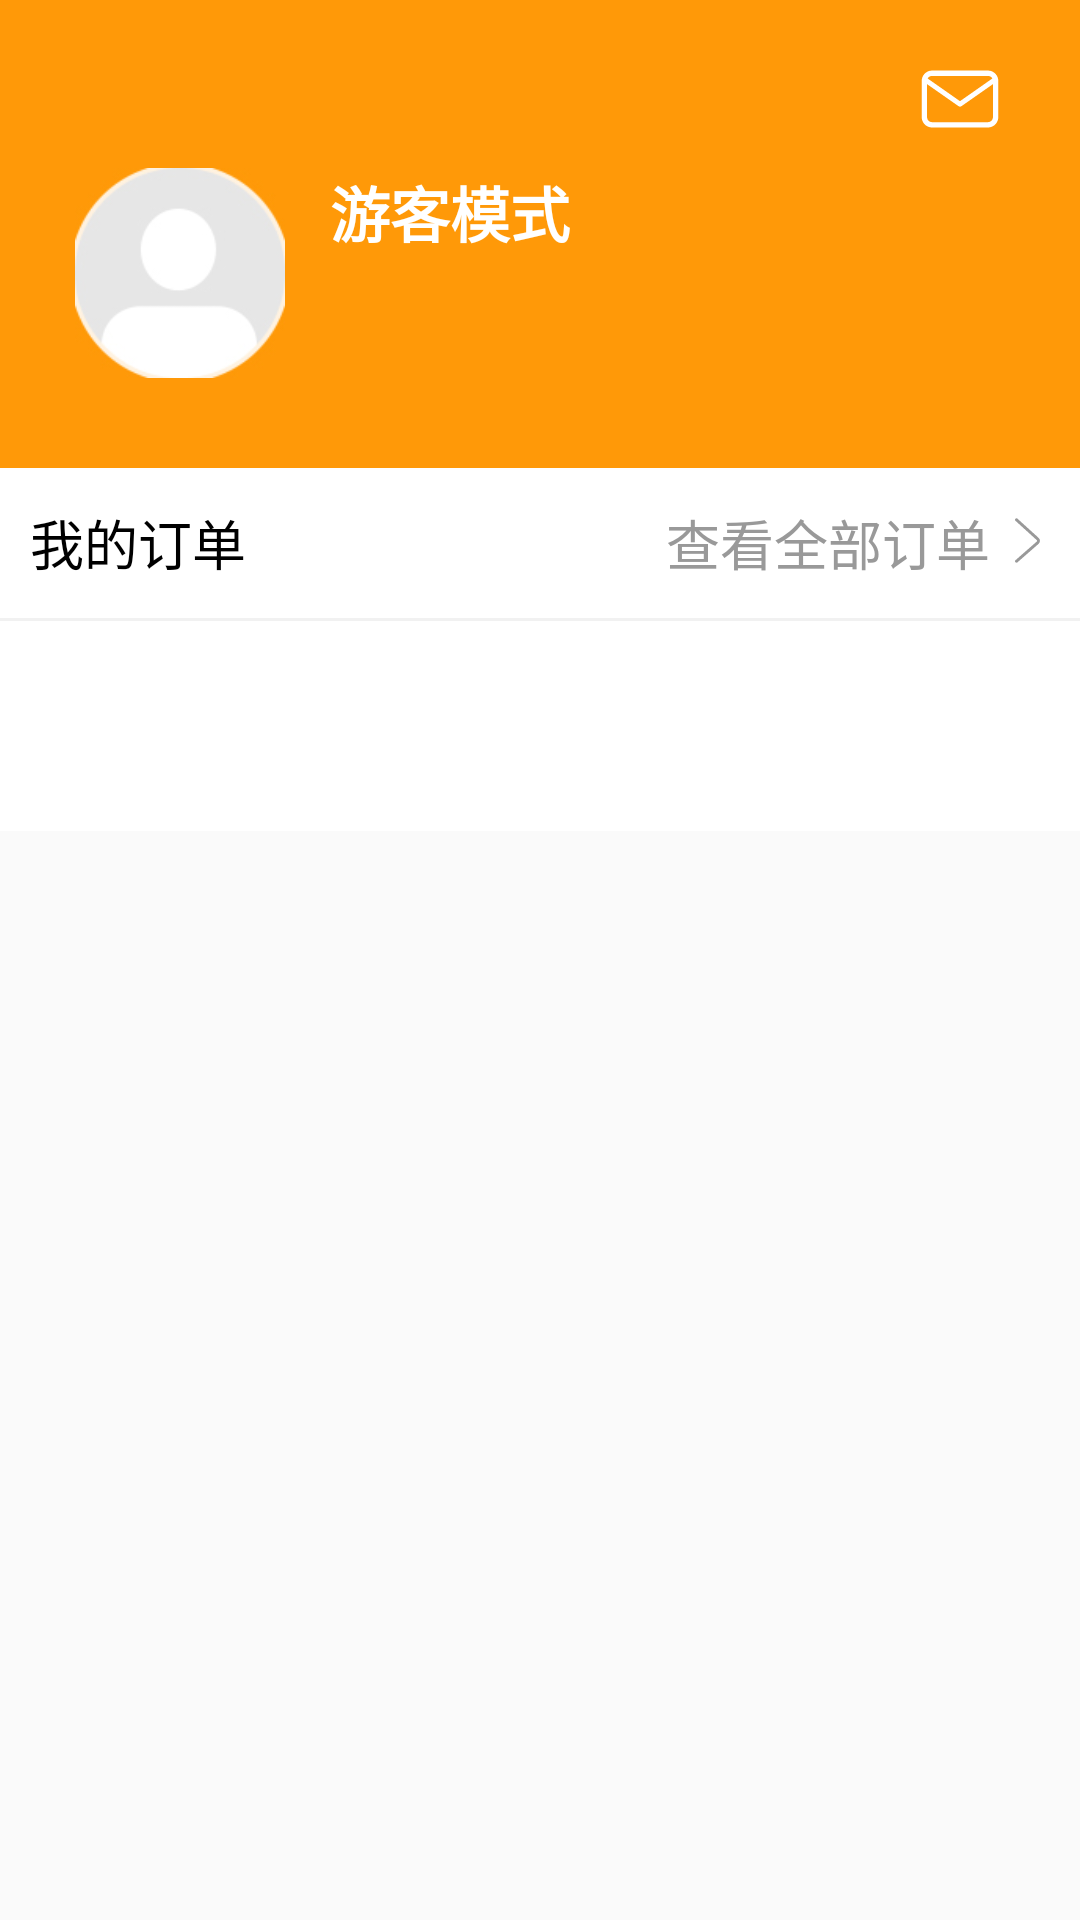

Write the Android layout XML for this screen, with the resource values it uses.
<!-- AndroidManifest.xml: application theme AppTheme -->
<!-- res/layout/mine_fargment_layout.xml -->
<?xml version="1.0" encoding="utf-8"?>
<LinearLayout xmlns:android="http://schemas.android.com/apk/res/android"
    android:orientation="vertical" android:layout_width="match_parent"
    android:layout_height="match_parent">
    <android.support.v7.widget.Toolbar
        android:layout_width="match_parent"
        android:layout_height="?attr/actionBarSize"
        android:background="@color/main_bottom_sel_color"
        android:id="@+id/mine_tool"
        android:paddingTop="10dp"
        android:paddingRight="10dp">
        <LinearLayout
            android:layout_width="wrap_content"
            android:layout_height="match_parent"
            android:orientation="horizontal"
            android:gravity="center"
            android:id="@+id/mine_message"
            android:layout_gravity="right">
            <ImageView
                android:layout_width="40dp"
                android:layout_height="30dp"
                android:layout_marginRight="10dp"
                android:id="@+id/mine_meaasge"
                android:src="@drawable/ic_mine_message_icon"/>

        </LinearLayout>
    </android.support.v7.widget.Toolbar>
    <android.support.v4.widget.NestedScrollView
        android:layout_width="match_parent"
        android:layout_height="match_parent"
        android:fadeScrollbars="false">
        <LinearLayout
            android:layout_width="match_parent"
            android:layout_height="match_parent"
            android:orientation="vertical">
            <RelativeLayout
                android:layout_width="match_parent"
                android:layout_height="100dp"
                android:id="@+id/my_info_layout"
                android:background="@color/main_bottom_sel_color">
                <ImageView
                    android:id="@+id/roundImageView"
                    android:layout_width="70dp"
                    android:layout_height="70dp"
                    android:layout_alignParentLeft="true"
                    android:layout_alignParentStart="true"
                    android:layout_alignParentTop="true"
                    android:layout_marginLeft="25dp"
                    android:layout_marginStart="25dp"
                    android:scaleType="fitXY"
                    android:src="@drawable/people_icon" />
                <LinearLayout
                    android:layout_width="wrap_content"
                    android:layout_height="wrap_content"
                    android:orientation="vertical"
                    android:layout_alignParentTop="true"
                    android:layout_toRightOf="@+id/roundImageView"
                    android:layout_toEndOf="@+id/roundImageView">
                    <TextView
                        android:id="@+id/nickname"
                        android:layout_width="wrap_content"
                        android:layout_height="wrap_content"
                        android:layout_marginLeft="15dp"
                        android:layout_marginStart="15dp"
                        android:layout_toEndOf="@+id/roundImageView"
                        android:layout_toRightOf="@+id/roundImageView"
                        android:text="游客模式"
                        android:textColor="@color/white"
                        android:textSize="20sp"
                        android:textStyle="bold" />

                    <TextView
                        android:id="@+id/phoneNum"
                        android:layout_width="wrap_content"
                        android:layout_height="wrap_content"
                        android:layout_alignLeft="@+id/nickname"
                        android:layout_alignStart="@+id/nickname"
                        android:layout_below="@+id/nickname"
                        android:layout_marginTop="3dp"
                        android:text=""
                        android:layout_marginLeft="15dp"
                        android:layout_marginStart="15dp"
                        android:textColor="@color/white"/>

                    <TextView
                        android:layout_width="wrap_content"
                        android:layout_height="wrap_content"
                        android:layout_alignBottom="@+id/roundImageView"
                        android:layout_alignLeft="@+id/phoneNum"
                        android:layout_alignStart="@+id/phoneNum"
                        android:background="@drawable/mine_member_shape"
                        android:paddingLeft="8dp"
                        android:paddingRight="8dp"
                        android:paddingTop="3dp"
                        android:visibility="invisible"
                        android:id="@+id/member_lv"
                        android:layout_marginLeft="15dp"
                        android:layout_marginStart="15dp"
                        android:paddingBottom="3dp"
                        android:textColor="@color/white"
                        android:layout_marginTop="10dp"/>
                </LinearLayout>

            </RelativeLayout>

            <LinearLayout
                android:layout_width="match_parent"
                android:layout_height="50dp"
                android:background="@color/white"
                android:orientation="horizontal">

                <TextView
                    android:layout_width="wrap_content"
                    android:layout_height="wrap_content"
                    android:layout_gravity="center"
                    android:paddingLeft="10dp"
                    android:text="我的订单"
                    android:textColor="@color/black"
                    android:textSize="18sp" />
                <LinearLayout
                    android:layout_width="match_parent"
                    android:layout_height="wrap_content"
                    android:gravity="right"
                    android:id="@+id/order_list"
                    android:layout_gravity="center|right"
                    android:orientation="horizontal">
                    <TextView
                        android:layout_width="wrap_content"
                        android:layout_height="wrap_content"
                        android:layout_gravity="center"
                        android:drawablePadding="5dp"
                        android:gravity="right"
                        android:layout_marginRight="5dp"
                        android:text="查看全部订单"
                        android:textColor="#999"
                        android:textSize="18sp" />

                    <ImageView
                        android:layout_width="25dp"
                        android:layout_height="25dp"
                        android:paddingRight="10dp"
                        android:src="@drawable/ic_order_right"/>
                </LinearLayout>


            </LinearLayout>
            <View
                android:layout_width="match_parent"
                android:layout_height="1dp"
                android:background="@color/boot_view" />

            <android.support.v7.widget.RecyclerView
                android:layout_width="match_parent"
                android:layout_height="70dp"
                android:background="@color/white"
                android:id="@+id/recycler_function_one"/>
            <android.support.v7.widget.RecyclerView
                android:layout_width="match_parent"
                android:layout_height="wrap_content"
                android:layout_marginTop="10dp"
                android:background="@color/white"
                android:id="@+id/recycler_function_two"/>

        </LinearLayout>
    </android.support.v4.widget.NestedScrollView>


</LinearLayout>
<!-- resources referenced by this layout -->
<resources>
  <color name="black">#000</color>
  <color name="boot_view">#F1F1F1</color>
  
  // 加减控件
  <color name="main_bottom_sel_color">#FF9908</color>
  <color name="white">#fff</color>
  <!-- drawable ic_mine_message_icon (drawable) -->
  <vector android:height="24dp" android:viewportHeight="1024.0"
      android:viewportWidth="1024.0" android:width="24dp" xmlns:android="http://schemas.android.com/apk/res/android">
      <path android:fillColor="#ffffff" android:pathData="M830.3,188.4 L193.7,188.4c-64.5,0 -117.2,52.7 -117.2,117.2l0,413.4c0,64.5 52.7,117.2 117.2,117.2l636.7,0c64.5,0 117.2,-52.7 117.2,-117.2l0,-413.4C947.5,241.1 894.8,188.4 830.3,188.4L830.3,188.4zM193.7,249.2l636.7,0c14.9,0 29.1,5.9 39.8,16.6 4,4 7.3,8.5 9.9,13.3 -1.4,0.7 -2.7,1.4 -3.9,2.3L519.5,531.2l-7.6,5.3 -7.6,-5.3L147.8,281.5c-1.3,-0.9 -2.6,-1.6 -3.9,-2.3 2.6,-4.8 5.9,-9.3 10,-13.3C164.6,255.1 178.7,249.2 193.7,249.2L193.7,249.2zM870.1,758.7c-10.7,10.7 -24.8,16.6 -39.8,16.6L193.7,775.4c-14.9,0 -29.1,-5.9 -39.8,-16.6 -10.7,-10.7 -16.6,-24.8 -16.6,-39.8L137.3,343 495.1,593.5l0.2,0.2 0.1,0.1 0.1,0.1c0.3,0.2 0.7,0.5 1.1,0.7 4.3,2.7 9.4,4.3 14.6,4.4l1.5,0 0.1,0c5.2,-0.1 10.2,-1.6 14.6,-4.4l0,-0c0.4,-0.2 0.7,-0.5 1.1,-0.7l0.1,-0.1 0.1,-0.1 0.2,-0.1L886.7,342.9l0,376C886.7,733.9 880.8,748 870.1,758.7L870.1,758.7zM870.1,758.7"/>
  </vector>
  <!-- drawable ic_order_right (drawable) -->
  <vector android:height="24dp" android:viewportHeight="1024.0"
      android:viewportWidth="1024.0" android:width="24dp" xmlns:android="http://schemas.android.com/apk/res/android">
      <path android:fillColor="#999999" android:pathData="M512,512 L512,512 512,512 512,512zM512,512"/>
      <path android:fillColor="#999999" android:pathData="M764.5,451.4 L283.9,15.6c-13.6,-12.3 -34.5,-11.3 -46.8,2.3 -12.3,13.6 -11.2,34.5 2.3,46.8l480.5,435.9c12.4,11.2 12.3,27.3 -0.5,38.5L239.9,959c-13.8,12.1 -15.2,33 -3.1,46.7 12,13.8 32.9,15.2 46.7,3.1l479.6,-420C805.6,551.6 806.2,489.2 764.5,451.4L764.5,451.4zM764.5,451.4"/>
  </vector>
  <!-- drawable mine_member_shape (drawable) -->
  <?xml version="1.0" encoding="utf-8"?>
  <shape xmlns:android="http://schemas.android.com/apk/res/android">
  
      <solid android:color="@color/transparent"/>
  
      <corners android:radius="15dp"/>
  
      <stroke android:width="1dp" android:color="@color/white"/>
  </shape>
  <!-- drawable people_icon: jpg bitmap (drawable, 8753 bytes) -->
  <style name="AppTheme" parent="Theme.AppCompat.Light.NoActionBar">
          
          <item name="colorPrimary">@color/colorPrimary</item>
          <item name="colorPrimaryDark">@color/colorPrimaryDark</item>
          <item name="colorAccent">@color/colorAccent</item>
          <item name="android:listDivider">@drawable/divider</item>
      </style>
  <color name="transparent">#00000000</color>
  <color name="colorPrimary">#3F51B5</color>
  <color name="colorPrimaryDark">#303F9F</color>
  <color name="colorAccent">#FF4081</color>
  <!-- drawable divider (drawable) -->
  <?xml version="1.0" encoding="utf-8"?>
  <shape xmlns:android="http://schemas.android.com/apk/res/android"
      android:shape="rectangle">
      <solid android:color="@color/boot_view"/>
      <size android:height="1dp"/>
  </shape>
</resources>
